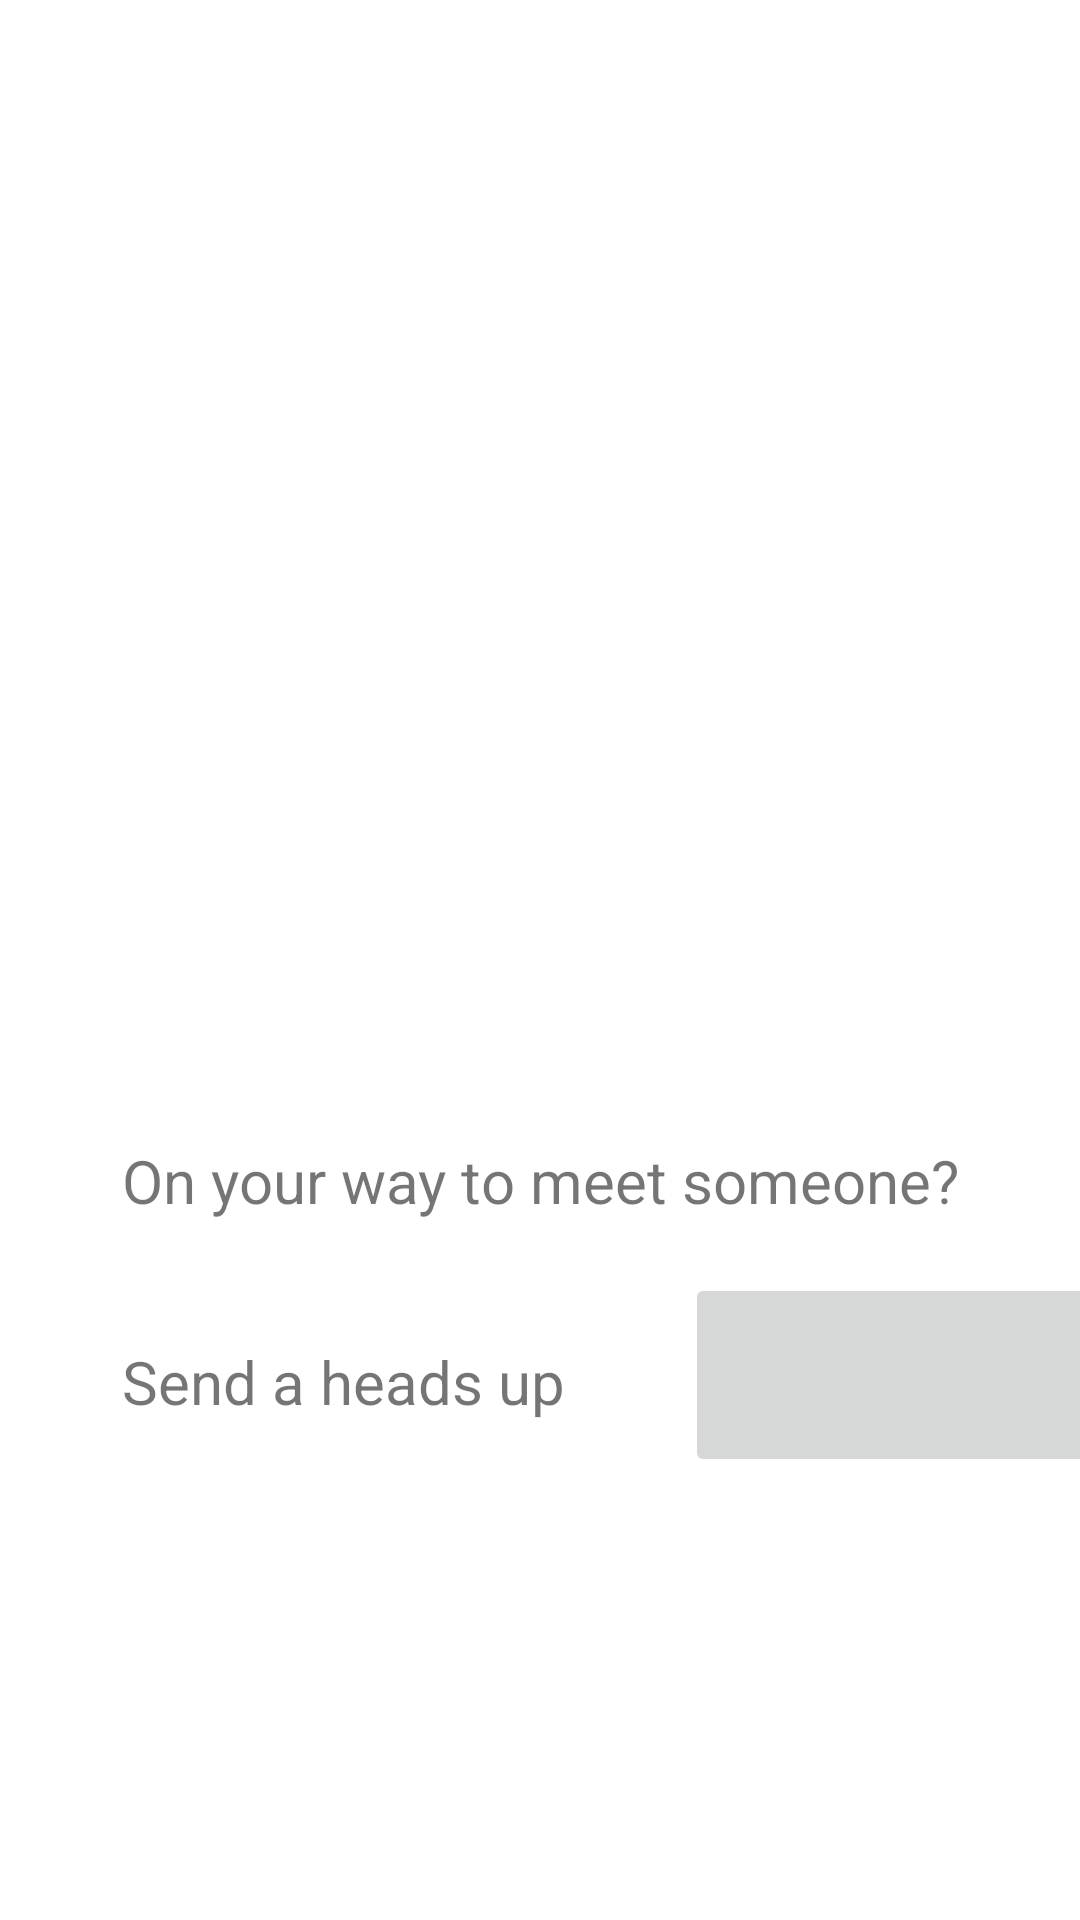

Produce the Android XML layout that renders to this screen, including the resource entries it uses.
<!-- AndroidManifest.xml: application theme Theme.OnMyWay -->
<!-- res/layout/fragment_home.xml -->
<?xml version="1.0" encoding="utf-8"?>
<androidx.constraintlayout.widget.ConstraintLayout xmlns:android="http://schemas.android.com/apk/res/android"
    xmlns:tools="http://schemas.android.com/tools"
    android:layout_width="match_parent"
    android:layout_height="match_parent"
    xmlns:app="http://schemas.android.com/apk/res-auto"
    tools:context=".homeFragment">

    <ImageView
        android:id="@+id/imageView"
        android:layout_width="0dp"
        android:layout_height="310dp"
        android:src="@drawable/frontpage"
        app:layout_constraintDimensionRatio="w,4:3"
        app:layout_constraintEnd_toEndOf="parent"
        app:layout_constraintStart_toStartOf="parent"
        app:layout_constraintTop_toTopOf="parent" />

    <TextView
        android:id="@+id/firstInfoTxt"
        android:layout_width="wrap_content"
        android:layout_height="wrap_content"
        android:layout_marginTop="70dp"
        android:fontStyle="italic"
        android:text="On your way to meet someone?"
        android:textSize="20sp"
        app:layout_constraintEnd_toEndOf="parent"
        app:layout_constraintStart_toStartOf="parent"
        app:layout_constraintTop_toBottomOf="@+id/imageView" />

    <TextView
        android:id="@+id/secondInfoTxt"
        android:layout_width="wrap_content"
        android:layout_height="wrap_content"
        android:layout_marginTop="40dp"
        android:fontStyle="italic"
        android:text="Send a heads up"
        android:textSize="20sp"
        app:layout_constraintStart_toStartOf="@+id/firstInfoTxt"
        app:layout_constraintTop_toBottomOf="@+id/firstInfoTxt" />

    <ImageButton
        android:id="@+id/startBtn"
        android:layout_width="141dp"
        android:layout_height="68dp"
        android:layout_marginStart="40dp"
        android:src="@drawable/ic_start_arrow"
        app:layout_constraintBottom_toBottomOf="@+id/secondInfoTxt"
        app:layout_constraintStart_toEndOf="@+id/secondInfoTxt"
        app:layout_constraintTop_toTopOf="@+id/secondInfoTxt"
        app:layout_constraintVertical_bias="0.56" />

</androidx.constraintlayout.widget.ConstraintLayout>
<!-- resources referenced by this layout -->
<resources>
  <style name="Theme.OnMyWay" parent="Theme.MaterialComponents.DayNight.DarkActionBar">
          
          <item name="colorPrimary">#01FFC3</item>
          <item name="colorPrimaryVariant">#00FFC4</item>
          <item name="colorOnPrimary">@color/white</item>
          
          <item name="colorSecondary">@color/teal_200</item>
          <item name="colorSecondaryVariant">@color/teal_700</item>
          <item name="colorOnSecondary">@color/black</item>
          
          <item name="android:statusBarColor" tools:targetApi="l">?attr/colorPrimaryVariant</item>
          
      </style>
  <!-- not gathered from this repository: default colours our renderer supplied (Android Studio template values) -->
  <color name="teal_200">#FF03DAC5</color>
  <color name="teal_700">#FF018786</color>
  <color name="black">#FF000000</color>
  <color name="white">#FFFFFFFF</color>
</resources>
